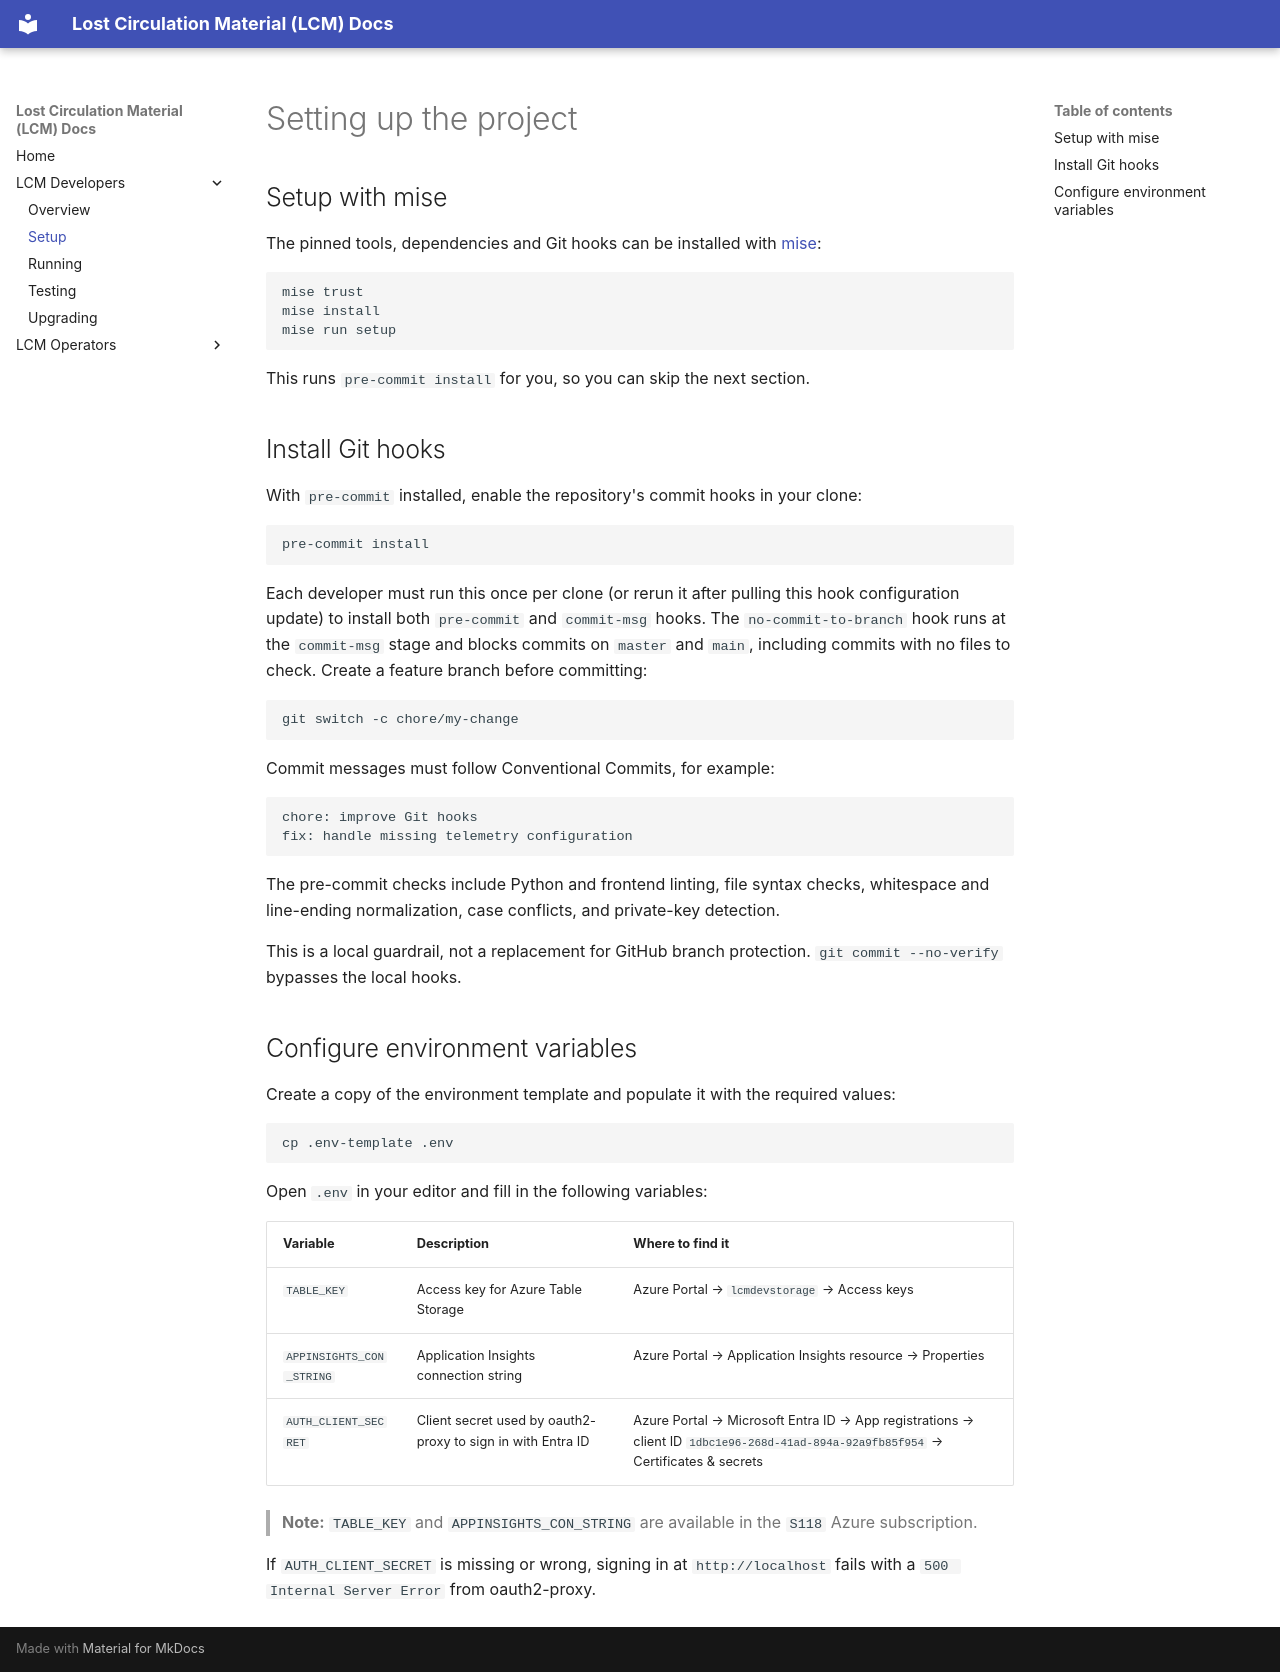

repository: equinor/lcm · page: developers/guide/setup/index.html · generator: mkdocs

# Setting up the project

## Setup with mise

The pinned tools, dependencies and Git hooks can be installed with [mise](https://mise.jdx.dev/):

```sh
mise trust
mise install
mise run setup
```

This runs `pre-commit install` for you, so you can skip the next section.

## Install Git hooks

With `pre-commit` installed, enable the repository's commit hooks in your clone:

```sh
pre-commit install
```

Each developer must run this once per clone (or rerun it after pulling this hook
configuration update) to install both `pre-commit` and `commit-msg` hooks.
The `no-commit-to-branch` hook runs at the `commit-msg` stage and blocks
commits on `master` and `main`, including commits with no files to check.
Create a feature branch before committing:

```sh
git switch -c chore/my-change
```

Commit messages must follow Conventional Commits, for example:

```text
chore: improve Git hooks
fix: handle missing telemetry configuration
```

The pre-commit checks include Python and frontend linting, file syntax checks,
whitespace and line-ending normalization, case conflicts, and private-key detection.

This is a local guardrail, not a replacement for GitHub branch protection.
`git commit --no-verify` bypasses the local hooks.


## Configure environment variables

Create a copy of the environment template and populate it with the required values:

```sh
cp .env-template .env
```

Open `.env` in your editor and fill in the following variables:

| Variable | Description | Where to find it |
|----------|-------------|------------------|
| `TABLE_KEY` | Access key for Azure Table Storage | Azure Portal → `lcmdevstorage` → Access keys |
| `APPINSIGHTS_CON_STRING` | Application Insights connection string | Azure Portal → Application Insights resource → Properties |
| `AUTH_CLIENT_SECRET` | Client secret used by oauth2-proxy to sign in with Entra ID | Azure Portal → Microsoft Entra ID → App registrations → client ID `1dbc1e96-268d-41ad-894a-92a9fb85f954` → Certificates & secrets |

> **Note:** `TABLE_KEY` and `APPINSIGHTS_CON_STRING` are available in the `S118` Azure subscription.

If `AUTH_CLIENT_SECRET` is missing or wrong, signing in at `http://localhost` fails with a `500 Internal Server Error` from oauth2-proxy.
